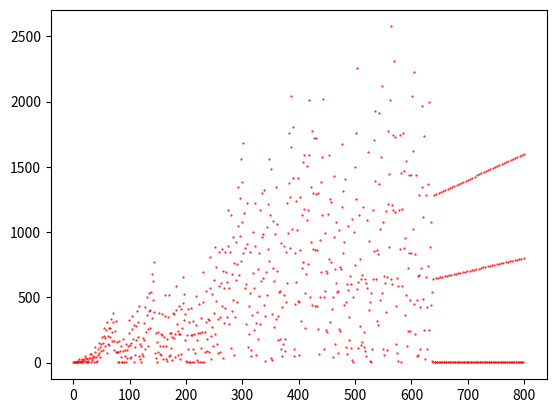

Here is the Python script that generated this plot:
import matplotlib.pyplot as plt

cache = {}
def gcd(a, b):
	""" Return the greatest common divisor between a and b """
	if b:
		return gcd(b, a % b)
	return a

def coprime(a, b):
	""" Return True if a and b are coprimes. False otherwise """
	if gcd(a, b) == 1:
		return True
	return False

def a(n):
	""" Return the n therm of the sequence https://oeis.org/A133058 """
	if n in cache:
		return cache[n]
	if n > 1:
		if coprime(n, a(n - 1)):
			aux = int(a(n - 1) + n + 1)
			cache[n] = aux
			return aux
		else:
			aux = int(a(n - 1) / gcd(n, a(n - 1)))
			cache[n] = aux
			return aux
	return 1

total = 800
x = list(range(0, total + 1))
y = []
for i in range(0, total + 1):
	y.append(a(i))

plt.plot(x, y, 'ro', markersize = 0.5)
plt.show()
